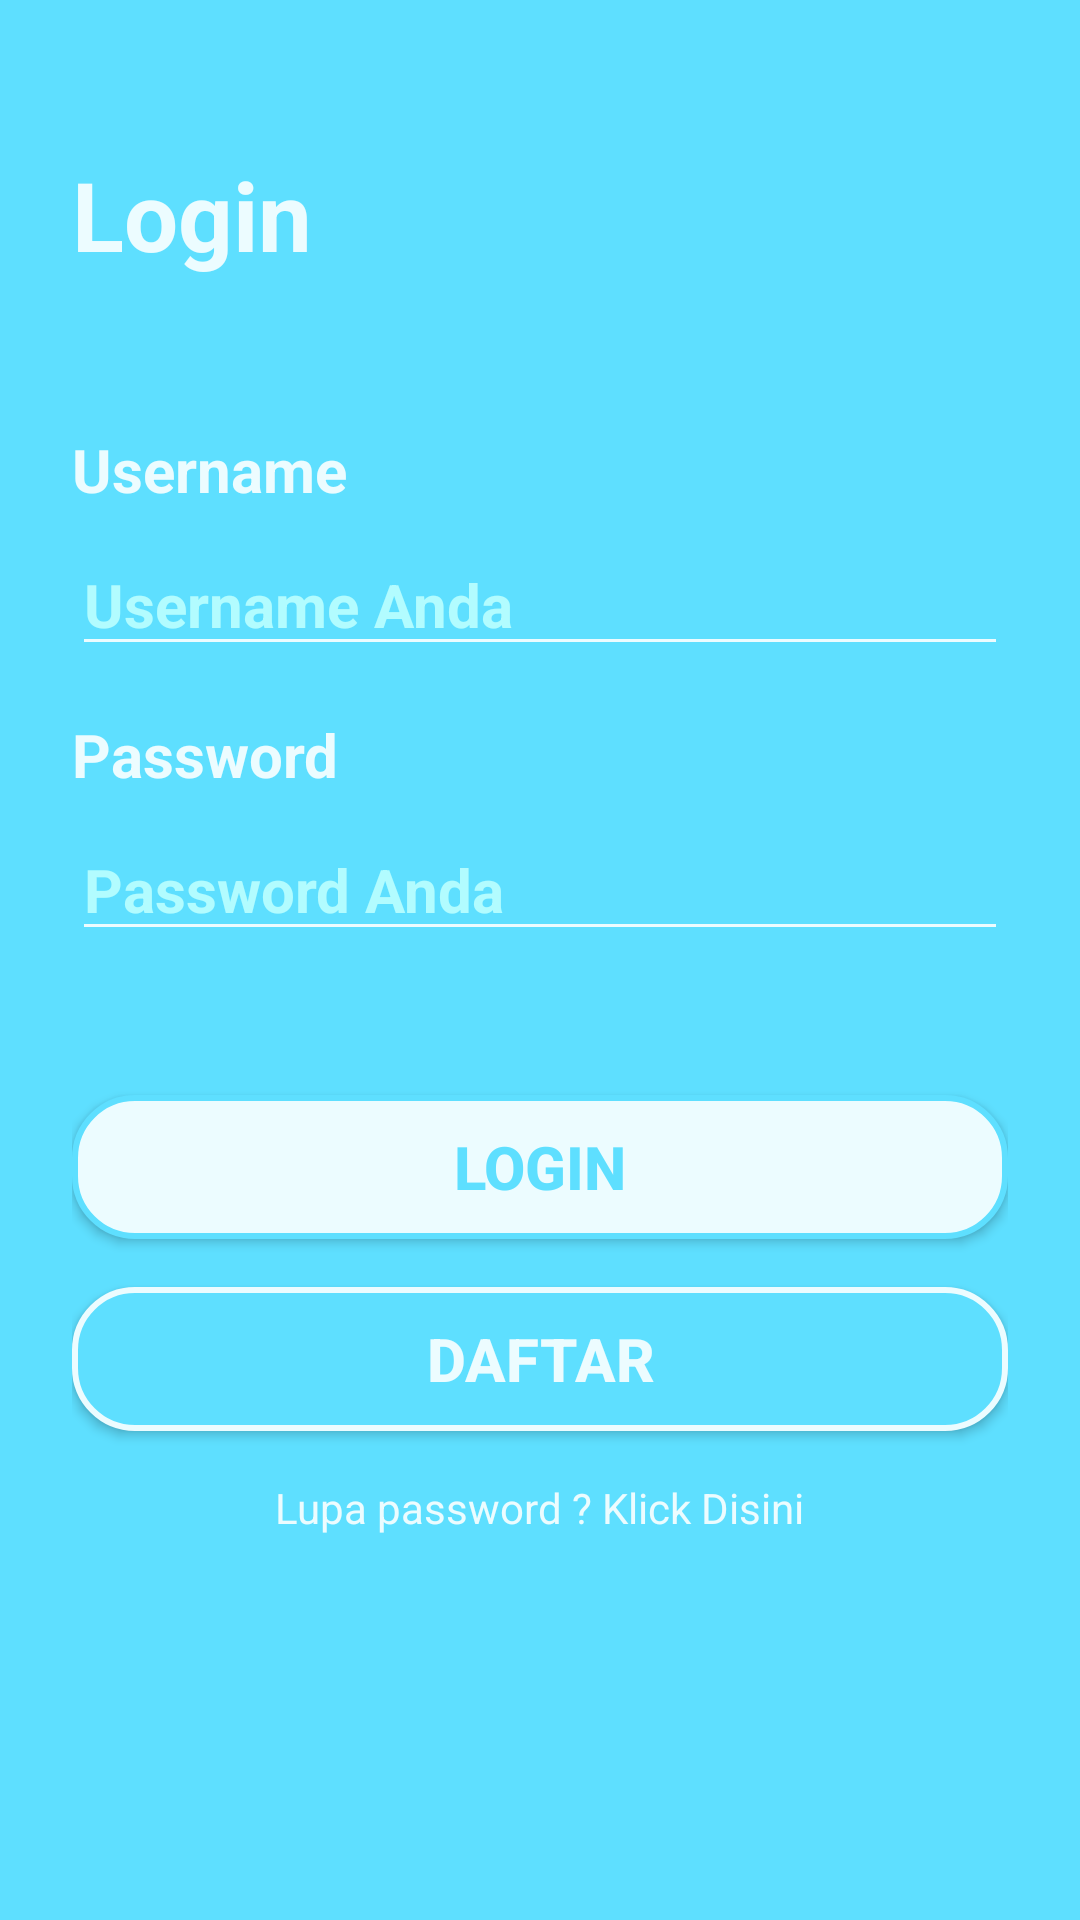

Here is an Android app screen rendered from its layout file. Give the layout XML and the strings, colors and styles it references.
<!-- AndroidManifest.xml: application theme AppTheme.NoActionBar -->
<!-- res/layout/activity_login.xml -->
<?xml version="1.0" encoding="utf-8"?>
<RelativeLayout xmlns:android="http://schemas.android.com/apk/res/android"
    xmlns:app="http://schemas.android.com/apk/res-auto"
    xmlns:tools="http://schemas.android.com/tools"
    android:layout_width="match_parent"
    android:layout_height="match_parent"
    android:background="@color/colorPrimaryDark"
    tools:context=".LoginActivity">
    <LinearLayout

        android:orientation="vertical"
        android:layout_marginLeft="24dp"
        android:layout_marginRight="24dp"
        android:layout_width="match_parent"
        android:layout_height="match_parent">
    <TextView
        android:layout_marginTop="50dp"
        android:text="Login"
        android:textColor="@color/colorPrimary"
        android:textStyle="bold"
        android:textSize="32dp"
        android:layout_width="wrap_content"
        android:layout_height="wrap_content"
        />
     <TextView
         android:layout_marginTop="50dp"
         android:text="Username"
         android:textColor="@color/colorPrimary"
         android:textStyle="bold"
         android:textSize="20dp"
         android:layout_width="wrap_content"
         android:layout_height="wrap_content"
         />
     <EditText
         android:id="@+id/edt_username_login"
         android:hint="Username Anda"
         android:inputType="text"
         android:textColorHint="@color/colorAccent"
         android:textColor="@color/colorPrimary"
         android:textStyle="bold"
         android:layout_marginTop="8dp"
         android:backgroundTint="@color/colorPrimary"
         android:layout_width="match_parent"
         android:layout_height="wrap_content"
         android:textSize="20dp"
         />
        <TextView
         android:layout_marginTop="16dp"
         android:text="Password"
         android:textColor="@color/colorPrimary"
         android:textStyle="bold"
         android:textSize="20dp"
         android:layout_width="wrap_content"
         android:layout_height="wrap_content"
         />
     <EditText
         android:id="@+id/edt_password"
         android:hint="Password Anda"
         android:inputType="textPassword"
         android:textColorHint="@color/colorAccent"
         android:textColor="@color/colorPrimary"
         android:textStyle="bold"
         android:layout_marginTop="8dp"
         android:backgroundTint="@color/colorPrimary"
         android:layout_width="match_parent"
         android:layout_height="wrap_content"
         android:textSize="20dp"
         />


        <Button
            android:id="@+id/btn_login"
            android:layout_marginTop="48dp"
            android:layout_width="match_parent"
            android:layout_height="wrap_content"
            android:text="Login"
            android:textColor="@color/colorPrimaryDark"
            android:textSize="20dp"
            android:textStyle="bold"
            android:background="@drawable/button_1"

            />
        <Button
            android:id="@+id/btn_login_daftar"
            android:layout_marginTop="16dp"
            android:layout_width="match_parent"
            android:layout_height="wrap_content"
            android:text="Daftar"
            android:textColor="@color/colorPrimary"
            android:textSize="20dp"
            android:textStyle="bold"
            android:background="@drawable/button_2"

            />
        <TextView
            android:id="@+id/tv_lupa_password"
            android:layout_marginTop="16dp"
            android:text="Lupa password ? Klick Disini"
            android:textColor="@color/colorPrimary"
            android:layout_width="wrap_content"
            android:layout_height="wrap_content"
            android:layout_gravity="center"
            />


    </LinearLayout>


</RelativeLayout>
<!-- resources referenced by this layout -->
<resources>
  <color name="colorAccent">#B2FCFF</color>
  <color name="colorPrimary">#ECFCFF</color>
  <color name="colorPrimaryDark">#5EDFFF</color>
  <!-- drawable button_1 (drawable) -->
  <?xml version="1.0" encoding="utf-8"?>
  <shape xmlns:android="http://schemas.android.com/apk/res/android">
   <solid android:color="@color/colorPrimary"/>
   <stroke android:width="2dp" android:color="@color/colorPrimaryDark"/>
   <corners android:radius="20dp"/>
  </shape>
  <!-- drawable button_2 (drawable) -->
  <?xml version="1.0" encoding="utf-8"?>
  <shape xmlns:android="http://schemas.android.com/apk/res/android">
   <solid android:color="@color/colorPrimaryDark"/>
   <corners android:radius="20dp"/>
   <stroke android:width="2dp" android:color="@color/colorPrimary"/>
  </shape>
  <style name="AppTheme.NoActionBar" parent="Theme.AppCompat.NoActionBar" />
</resources>
